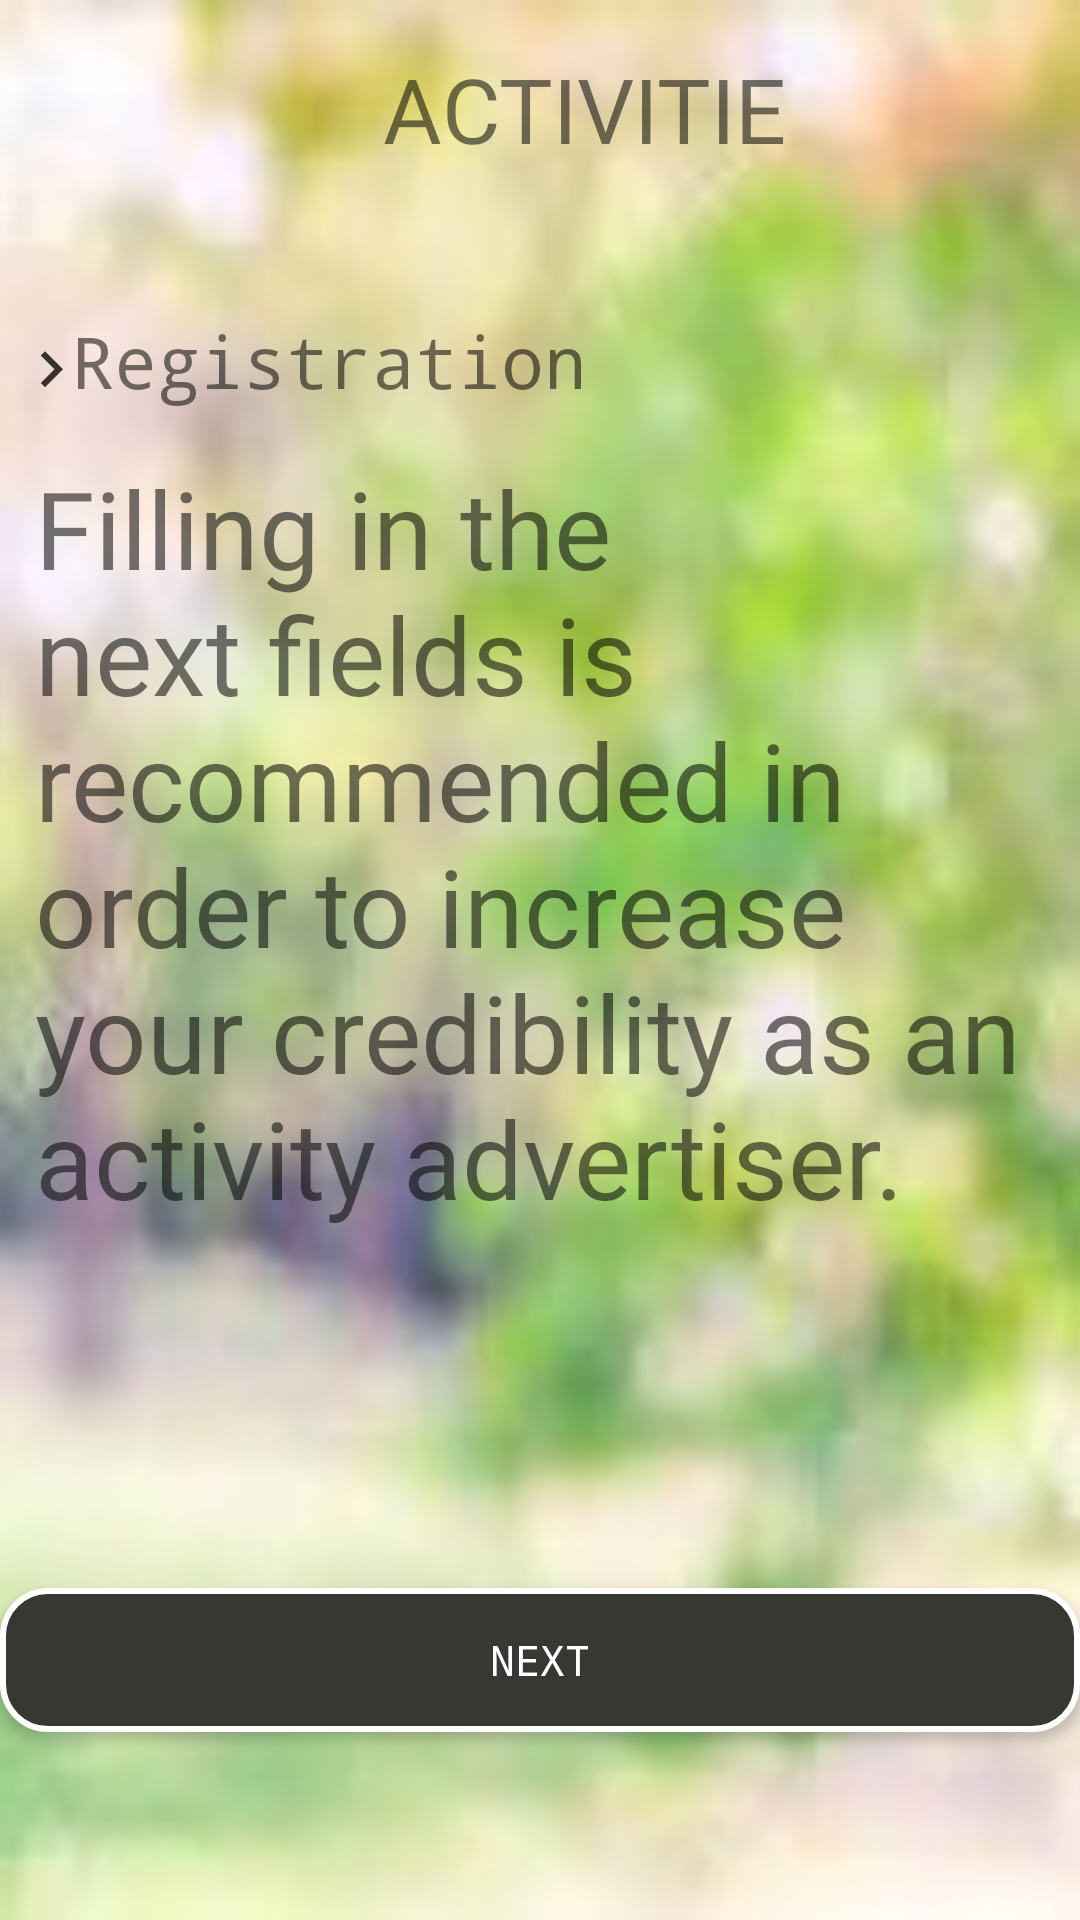

Layout XML and referenced resources for this Android screen:
<!-- AndroidManifest.xml: application theme AppTheme -->
<!-- res/layout/activity_registration_post_intro.xml -->
<?xml version="1.0" encoding="utf-8"?>
<androidx.constraintlayout.widget.ConstraintLayout xmlns:android="http://schemas.android.com/apk/res/android"
    xmlns:app="http://schemas.android.com/apk/res-auto"
    xmlns:tools="http://schemas.android.com/tools"
    android:layout_width="match_parent"
    android:layout_height="match_parent"
    android:background="@drawable/back_1"
    tools:context=".ui.registration.RegisterToApp_PostIntro">


    <TextView
        android:id="@+id/RegistrationIntro"
        android:layout_width="wrap_content"
        android:layout_height="wrap_content"
        android:fontFamily="monospace"
        android:text="Registration"
        android:textColor="@color/common_google_signin_btn_text_dark_focused"
        android:textSize="24sp"
        app:layout_constraintBottom_toBottomOf="parent"
        app:layout_constraintEnd_toEndOf="parent"
        app:layout_constraintHorizontal_bias="0.126"
        app:layout_constraintStart_toStartOf="parent"
        app:layout_constraintTop_toTopOf="parent"
        app:layout_constraintVertical_bias="0.171" />

    <ImageView
        android:id="@+id/imageViewArrowIntro"
        android:layout_width="wrap_content"
        android:layout_height="wrap_content"
        app:layout_constraintBottom_toBottomOf="parent"
        app:layout_constraintEnd_toEndOf="parent"
        app:layout_constraintHorizontal_bias="0.015"
        app:layout_constraintStart_toStartOf="parent"
        app:layout_constraintTop_toTopOf="parent"
        app:layout_constraintVertical_bias="0.181"
        app:srcCompat="@drawable/ic_arrow" />

    <TextView
        android:id="@+id/textViewActivitiesIntro"
        android:layout_width="144dp"
        android:layout_height="45dp"
        android:layout_marginTop="16dp"
        android:fontFamily="@font/caveat_brush"
        android:text="ACTIVITIES"
        android:textSize="30sp"
        app:layout_constraintBottom_toTopOf="@+id/button2"
        app:layout_constraintEnd_toEndOf="parent"
        app:layout_constraintHorizontal_bias="0.591"
        app:layout_constraintStart_toStartOf="parent"
        app:layout_constraintTop_toTopOf="parent"
        app:layout_constraintVertical_bias="0.191" />

    <ImageView
        android:id="@+id/logoImageViewEduIntro"
        android:layout_width="110dp"
        android:layout_height="69dp"
        android:layout_marginStart="28dp"
        app:layout_constraintBottom_toBottomOf="parent"
        app:layout_constraintEnd_toEndOf="parent"
        app:layout_constraintHorizontal_bias="0.941"
        app:layout_constraintStart_toStartOf="parent"
        app:layout_constraintTop_toTopOf="parent"
        app:layout_constraintVertical_bias="0.024"
        app:srcCompat="@drawable/activities" />

    <Button
        android:id="@+id/nextIntro"
        style="@style/button_rectangle_gray_no_corner"
        android:layout_width="match_parent"
        android:layout_height="wrap_content"
        android:fontFamily="monospace"
        android:text="NEXT"
        app:layout_constraintBottom_toBottomOf="parent"
        app:layout_constraintEnd_toEndOf="parent"
        app:layout_constraintHorizontal_bias="0.0"
        app:layout_constraintStart_toStartOf="parent"
        app:layout_constraintTop_toTopOf="parent"
        app:layout_constraintVertical_bias="0.894" />

    <TextView
        android:id="@+id/ExplainTextView"
        android:layout_width="356dp"
        android:layout_height="311dp"
        android:layout_marginStart="16dp"
        android:fontFamily="@font/caveat_brush"
        android:text="@string/filling_in_the_next_fields_is_recommended_in_order_to_increase_your_credibility_as_an_activity_advertiser"
        android:textColor="@color/common_google_signin_btn_text_dark_focused"
        android:textSize="36sp"
        app:layout_constraintBottom_toBottomOf="parent"
        app:layout_constraintEnd_toEndOf="parent"
        app:layout_constraintHorizontal_bias="0.375"
        app:layout_constraintStart_toStartOf="parent"
        app:layout_constraintTop_toTopOf="parent"
        app:layout_constraintVertical_bias="0.461" />


</androidx.constraintlayout.widget.ConstraintLayout>
<!-- resources referenced by this layout -->
<resources>
  <!-- drawable back_1: jpg bitmap (drawable-v24, 5052 bytes) -->
  <!-- drawable ic_arrow (drawable-anydpi) -->
  <vector xmlns:android="http://schemas.android.com/apk/res/android"
      android:width="24dp"
      android:height="24dp"
      android:viewportWidth="24"
      android:viewportHeight="24"
      android:tint="#060606"
      android:alpha="0.8">
      <path
          android:fillColor="#FF000000"
          android:pathData="M8.59,16.34l4.58,-4.59 -4.58,-4.59L10,5.75l6,6 -6,6z"/>
  </vector>
  <string name="filling_in_the_next_fields_is_recommended_in_order_to_increase_your_credibility_as_an_activity_advertiser">Filling in the next fields is recommended in order to increase your credibility as an activity advertiser.</string>
  <style name="button_rectangle_gray_no_corner" parent="android:Widget">
          <item name="android:background">@drawable/button_gray</item>
          <item name="android:textColor">@color/white</item>
      </style>
  <style name="AppTheme" parent="Theme.AppCompat.Light.DarkActionBar">
          
          <item name="colorPrimary">@color/colorPrimary</item>
          <item name="colorPrimaryDark">@color/colorPrimaryDark</item>
          <item name="colorAccent">@color/colorAccent</item>
      </style>
  <!-- drawable button_gray (drawable) -->
  <?xml version="1.0" encoding="UTF-8"?>
  <shape xmlns:android="http://schemas.android.com/apk/res/android"
      android:shape="rectangle"  >
  
      <solid android:color="@color/colorAccent"></solid>
  
      <padding android:left="7dp"
          android:top="7dp"
          android:right="7dp"
          android:bottom="7dp" />
  
  
  
      <stroke
          android:width="2dip"
          android:color="#FFFFFF" />
      <corners android:radius= "15dp" />
  </shape>
  <color name="white">#FFFFFF</color>
  <color name="colorPrimary">#008577</color>
  <color name="colorPrimaryDark">#00574B</color>
  <color name="colorAccent">#373734</color>
</resources>
